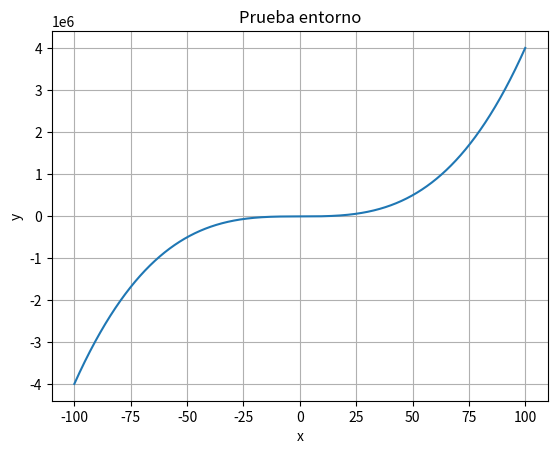

Generate this figure with matplotlib:

import numpy as np

import matplotlib.pyplot as plt

x = np.linspace(- 100, 100, 10000)
y = 4 * x ** 3 + 1.2 * x ** 2 + 12
plt.figure(0)
plt.plot(x, y)
plt.title("Prueba entorno" )
plt.xlabel( "x" )
plt.ylabel( "y" )
plt.grid(True)
plt.show()